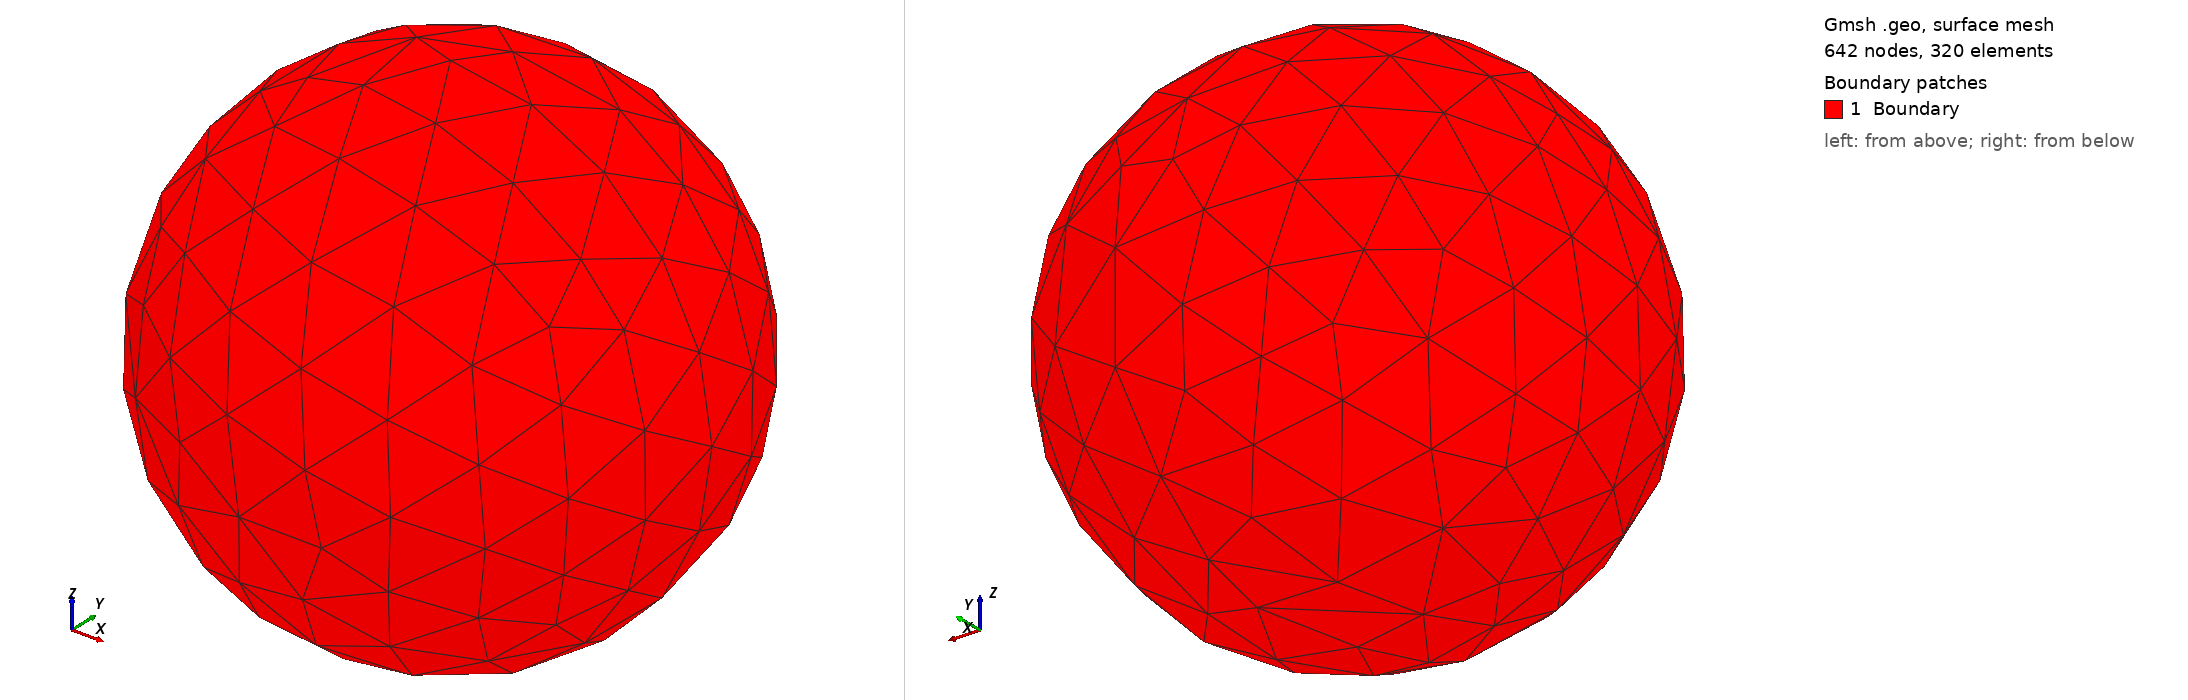

Gmsh geometry script, surface-meshed: 642 nodes, 320 surface elements. Boundary patches (legend numbers): 1 Boundary. Left view from above one corner, right view from below the opposite corner. Legend entries are the model's physical surfaces. The drawing asked Gmsh for element sizes between 1% and 20% of the model's largest extent; the script's own settings can give other sizes.

=== sphere_isoparam.geo (drawn) ===
// Set the geometry kernel to OpenCASCADE
SetFactory("OpenCASCADE");

// 1. Define Parameters
R = 1.0;        // Radius
mesh_size = 0.5; // Characteristic length

// 2. Create the Sphere Geometry
// Sphere(tag) = {centerX, centerY, centerZ, radius};
Sphere(1) = {0, 0, 0, R};

// 3. Set Mesh Options for Isoparametric Elements
// ElementOrder 2 = Quadratic (8-node quads / 10-node tets)
// ElementOrder 3 = Cubic, etc.
Mesh.ElementOrder = 2;

// High-order optimization (helps prevent inverted elements on curved surfaces)
Mesh.HighOrderOptimize = 1;

// 4. Define Physical Groups for your Solver
// Domain (Internal Volume)
Physical Volume("Universe", -1) = {1};

// Boundary (The Shell)
// In OpenCASCADE, the surface of Sphere(1) is typically Surface(1)
Physical Surface("Boundary", 1) = {1};

// 5. Mesh Size Control
// This sets the global mesh refinement
Mesh.CharacteristicLengthMin = mesh_size;
Mesh.CharacteristicLengthMax = mesh_size;
